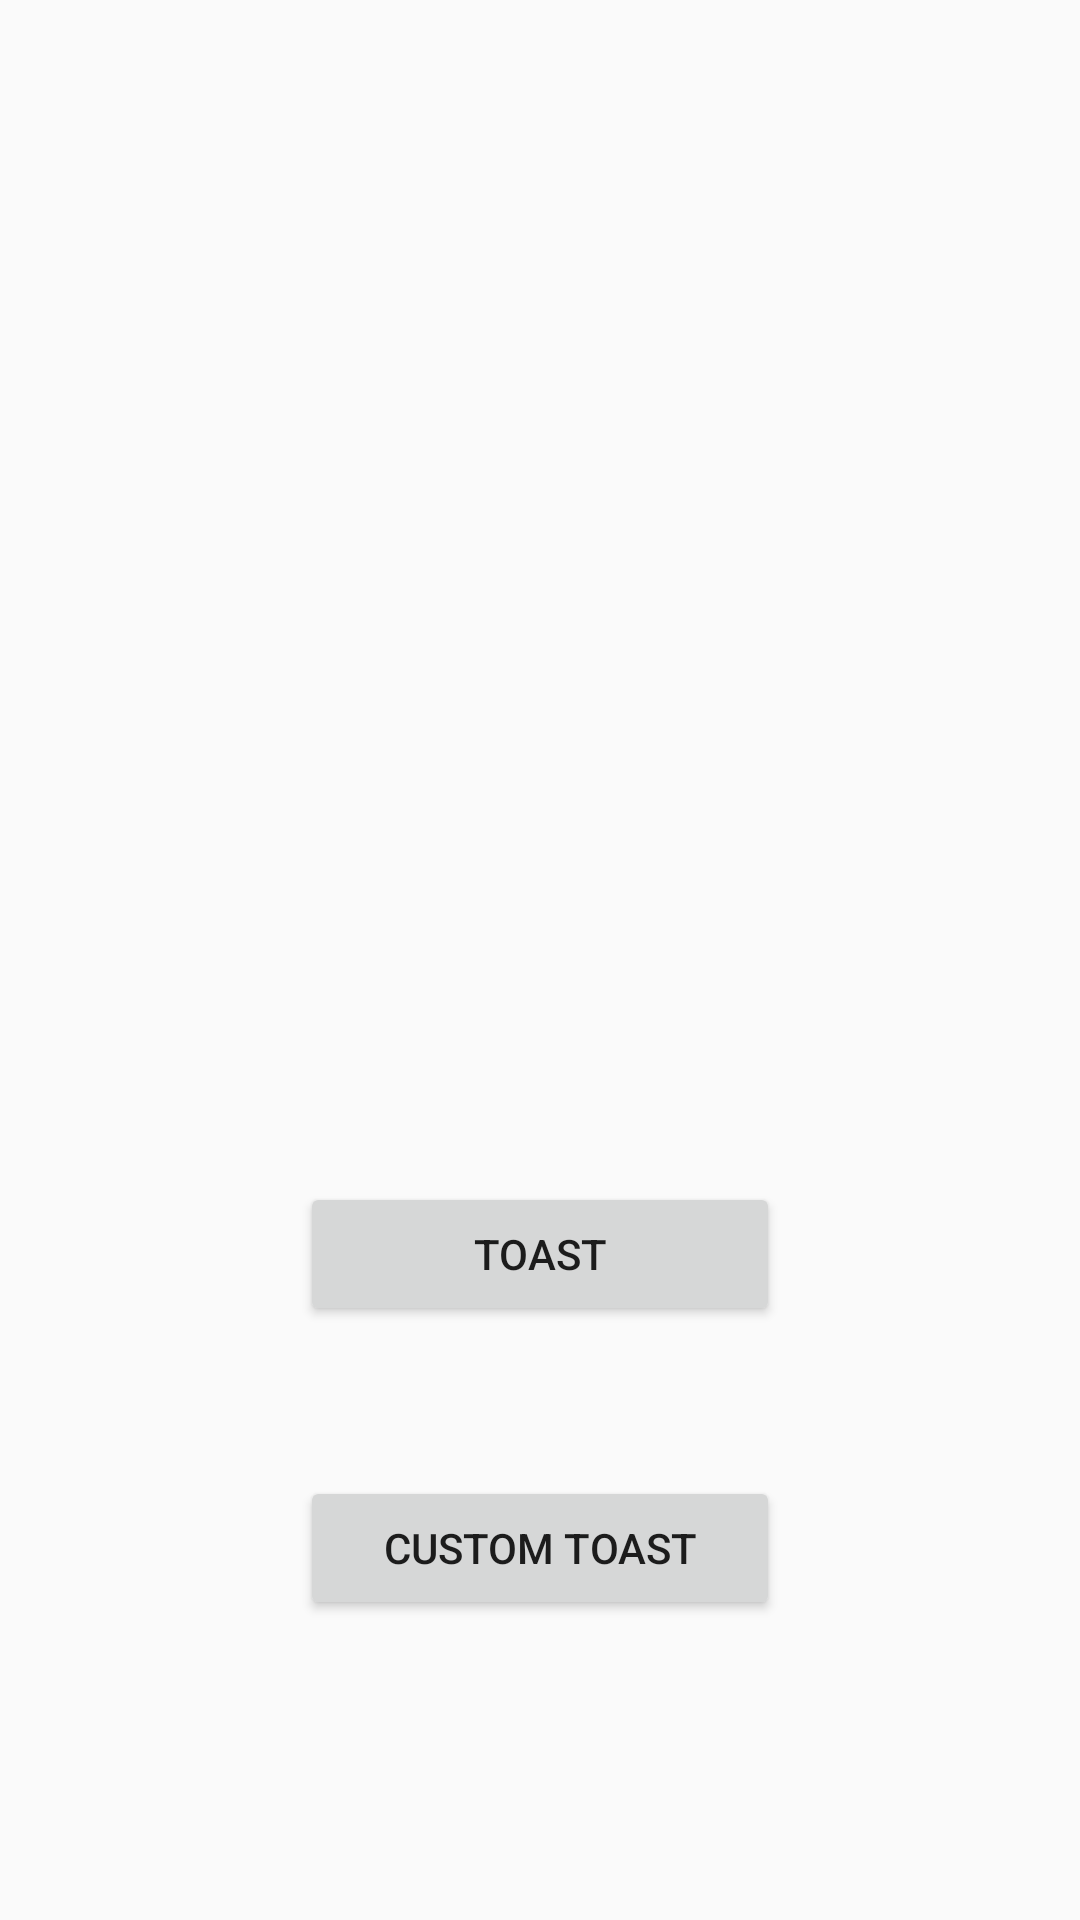

Here is an Android app screen rendered from its layout file. Give the layout XML and the strings, colors and styles it references.
<!-- AndroidManifest.xml: application theme AppTheme -->
<!-- res/layout/activity_toast.xml -->
<?xml version="1.0" encoding="utf-8"?>
<androidx.constraintlayout.widget.ConstraintLayout xmlns:android="http://schemas.android.com/apk/res/android"
    xmlns:app="http://schemas.android.com/apk/res-auto"
    xmlns:tools="http://schemas.android.com/tools"
    android:layout_width="match_parent"
    android:layout_height="match_parent"
    tools:context=".Toast.ToastActivity">

    <Button
        android:id="@+id/buttonToast"
        android:layout_width="0dp"
        android:layout_height="wrap_content"
        android:layout_marginStart="100dp"
        android:layout_marginEnd="100dp"
        android:layout_marginBottom="50dp"
        android:onClick="testToast"
        android:text="Toast"
        app:layout_constraintBottom_toTopOf="@+id/button2"
        app:layout_constraintEnd_toEndOf="parent"
        app:layout_constraintStart_toStartOf="parent" />

    <Button
        android:id="@+id/button2"
        android:onClick="testCustomToast"
        android:layout_width="0dp"
        android:layout_height="wrap_content"
        android:layout_marginStart="100dp"
        android:layout_marginEnd="100dp"
        android:layout_marginBottom="100dp"
        android:text="Custom Toast"
        app:layout_constraintBottom_toBottomOf="parent"
        app:layout_constraintEnd_toEndOf="parent"
        app:layout_constraintStart_toStartOf="parent" />
</androidx.constraintlayout.widget.ConstraintLayout>
<!-- resources referenced by this layout -->
<resources>
  <style name="AppTheme" parent="Theme.AppCompat.Light.DarkActionBar">
          
          <item name="colorPrimary">@color/colorPrimary</item>
          <item name="colorPrimaryDark">@color/colorPrimaryDark</item>
          <item name="colorAccent">@color/colorAccent</item>
          <item name="preferenceTheme">@style/PreferenceThemeOverlay</item>
      </style>
  <color name="colorPrimary">#6200EE</color>
  <color name="colorPrimaryDark">#3700B3</color>
  <color name="colorAccent">#03DAC5</color>
</resources>
